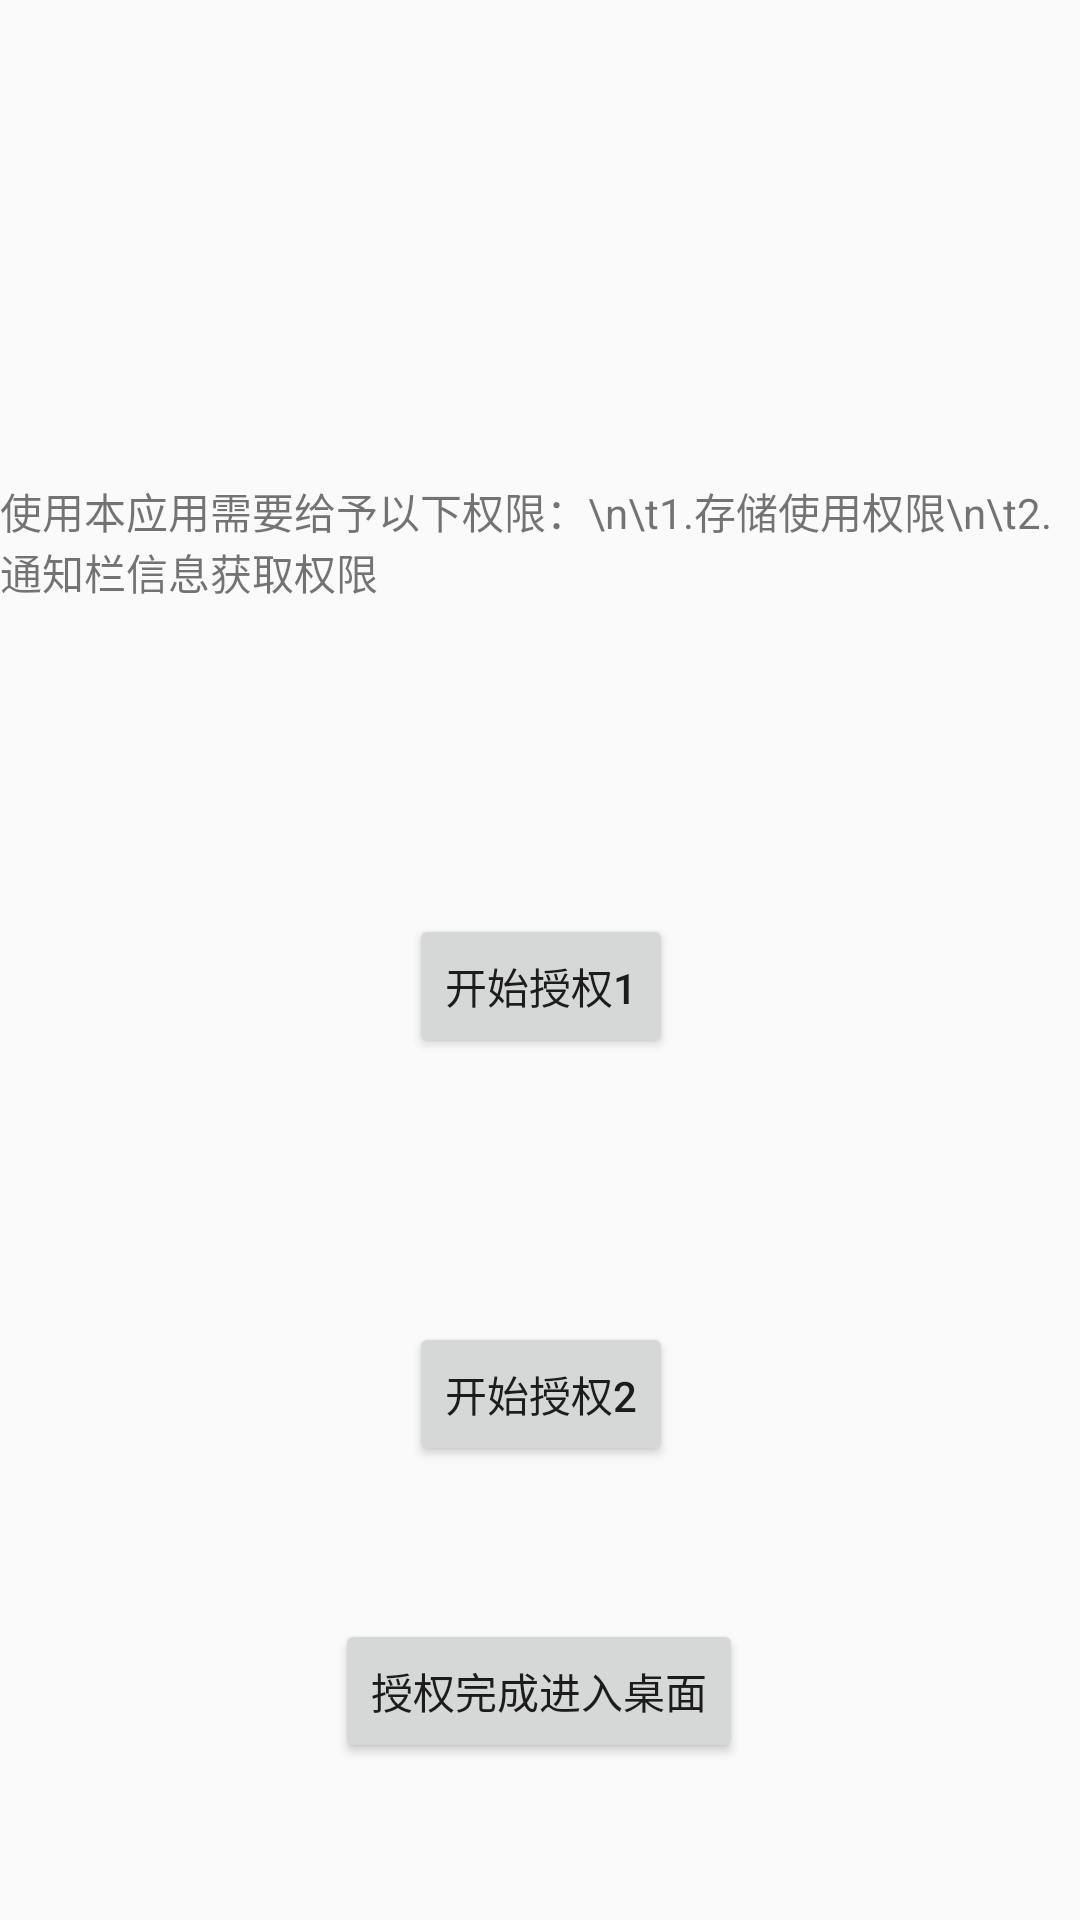

Write the Android layout XML for this screen, with the resource values it uses.
<!-- AndroidManifest.xml: application theme AppTheme -->
<!-- res/layout/welcome.xml -->
<?xml version="1.0" encoding="utf-8"?>
<androidx.constraintlayout.widget.ConstraintLayout
    xmlns:android="http://schemas.android.com/apk/res/android"
    xmlns:app="http://schemas.android.com/apk/res-auto"
    xmlns:tools="http://schemas.android.com/tools"
    android:layout_width="match_parent"
    android:layout_height="match_parent">

    <Button
        android:id="@+id/btn_permission_1"
        android:layout_width="wrap_content"
        android:layout_height="wrap_content"
        android:layout_marginTop="104dp"
        android:text="@string/start_permission_1"
        app:layout_constraintEnd_toEndOf="parent"
        app:layout_constraintHorizontal_bias="0.501"
        app:layout_constraintStart_toStartOf="parent"
        app:layout_constraintTop_toBottomOf="@+id/textView5" />

    <TextView
        android:id="@+id/textView5"
        android:layout_width="wrap_content"
        android:layout_height="wrap_content"
        android:layout_marginTop="160dp"
        android:text="@string/permission_tips"
        app:layout_constraintEnd_toEndOf="parent"
        app:layout_constraintStart_toStartOf="parent"
        app:layout_constraintTop_toTopOf="parent" />

    <Button
        android:id="@+id/btn_permission_2"
        android:layout_width="wrap_content"
        android:layout_height="wrap_content"
        android:layout_marginTop="88dp"
        android:text="@string/start_permission_2"
        app:layout_constraintEnd_toEndOf="parent"
        app:layout_constraintHorizontal_bias="0.501"
        app:layout_constraintStart_toStartOf="parent"
        app:layout_constraintTop_toBottomOf="@+id/btn_permission_1" />

    <Button
        android:id="@+id/btn_permission_finish"
        android:layout_width="wrap_content"
        android:layout_height="wrap_content"
        android:text="@string/permission_finish"
        app:layout_constraintBottom_toBottomOf="parent"
        app:layout_constraintEnd_toEndOf="parent"
        app:layout_constraintHorizontal_bias="0.498"
        app:layout_constraintStart_toStartOf="parent"
        app:layout_constraintTop_toBottomOf="@+id/btn_permission_2"
        app:layout_constraintVertical_bias="0.492" />

</androidx.constraintlayout.widget.ConstraintLayout>
<!-- resources referenced by this layout -->
<resources>
  <string name="permission_finish">授权完成进入桌面</string>
  <string name="permission_tips">使用本应用需要给予以下权限：\\n\\t1.存储使用权限\\n\\t2.通知栏信息获取权限</string>
  <string name="start_permission_1">开始授权1</string>
  <string name="start_permission_2">开始授权2</string>
  <style name="AppTheme" parent="Theme.AppCompat.Light.NoActionBar">
          
          <item name="colorPrimary">@color/colorPrimary</item>
          <item name="colorPrimaryDark">@color/colorPrimaryDark</item>
          <item name="colorAccent">@color/colorAccent</item>
  
          <item name="android:statusBarColor">@color/colorPrimary</item>
          <item name="android:navigationBarColor">@color/colorPrimary</item>
      </style>
  <color name="colorPrimary">#008577</color>
  <color name="colorPrimaryDark">#00574B</color>
  <color name="colorAccent">#D81B60</color>
</resources>
